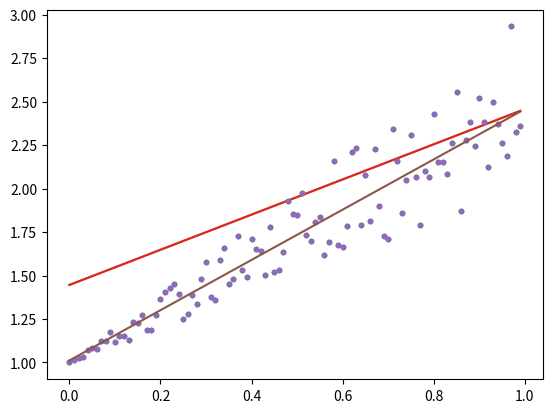

Write the Python code that produced this figure.
import numpy as np
from scipy import optimize as opt
import matplotlib.pyplot as plt


x = np.arange(0,1,0.01)
y= 1+x+x*np.random.random(len(x))

A=np.array([np.ones(len(x)),x]).T

A2=np.dot(A.T,A)

b2=np.dot(A.T,y)

b2

a,b=np.linalg.solve(A2,b2)

b



plt.plot(x,y,'.')
plt.plot(x,a*x+b)

c,d=np.linalg.lstsq(A,y)[0]

plt.plot(x,y,'.')
plt.plot(x,c*x+d)

def f(x,a,b):
  y=a*x+b
  return y


S=opt.curve_fit(f,x,y)

e,f=S[0]

plt.plot(x,y,'.')
plt.plot(x,e*x+f)

